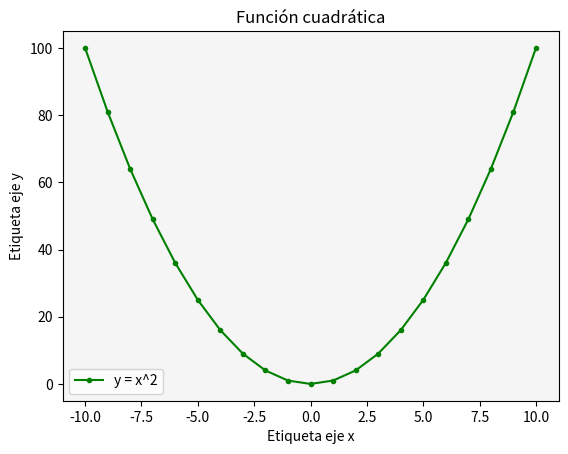

Recreate this plot in Python.
# Matplotlib [Python]
# Ejercicios de práctica

# Autor: Inove Coding School
# Version: 2.0

# IMPORTANTE: NO borrar los comentarios
# que aparecen en verde con el hashtag "#"

# Ejercicios de matplotlib

#Importo y renombro las librerías numpy y matplotlib.pyplot

import numpy as np
import matplotlib.pyplot as plt


if __name__ == '__main__':
    print("Bienvenidos a otra clase de Inove con Python")
    print("Line Plot")

    # NOTA: aproveche los ejemplos de "line_plot" de clase

    # Se desea graficar los valores de "x" e "y" en un gráfico de línea
    # A continuación los datos ya disponibles de "x" e "y" para que utilice:
    
    x = list(range(-10, 11, 1))

    # Bucle que completa y calcula todos los valores de "y"
    y = []
    for i in x:
        y.append(i**2)

    # Alumno: Crear una "figura" y crear un "ax" con add_subplot
    # Graficar el "line plot" de "y" en función de "x"

    # Alumno: Colocar la leyenda y el label con el nombre de la función
    # Darle color a la línea a su elección

    # Crear acá su gráfico

    #1° Genero la figura (la guardo en la variable fig)

    fig = plt.figure()

    #2° Generó el gráfico 

    ax = fig.add_subplot()

    ax.plot(x, y, color = "g", marker = ".", label = "y = x^2")
    ax.set_facecolor("whitesmoke")      #Configuro el color del fondo del gráfico
    ax.set_title("Función cuadrática")  #Configuro el título
    ax.set_ylabel("Etiqueta eje y")     #Configuro la etiqueta del eje y
    ax.set_xlabel("Etiqueta eje x")     #Configuro la etiqueta del eje x
    ax.legend()                         #Leyenda
    plt.show()                          #Muestro el gráfico
    

    print("terminamos")
